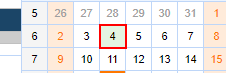
Task: Processo em Branco
Workflow: SelecionarDia

Step 1 [then]: get-text from the table cell

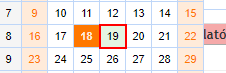
Step 2: click on the table cell

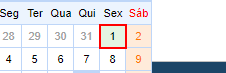
Step 3 [else]: click on the table cell in window 'FLASH Courier - Sistema de Faturamento' (chrome.exe)